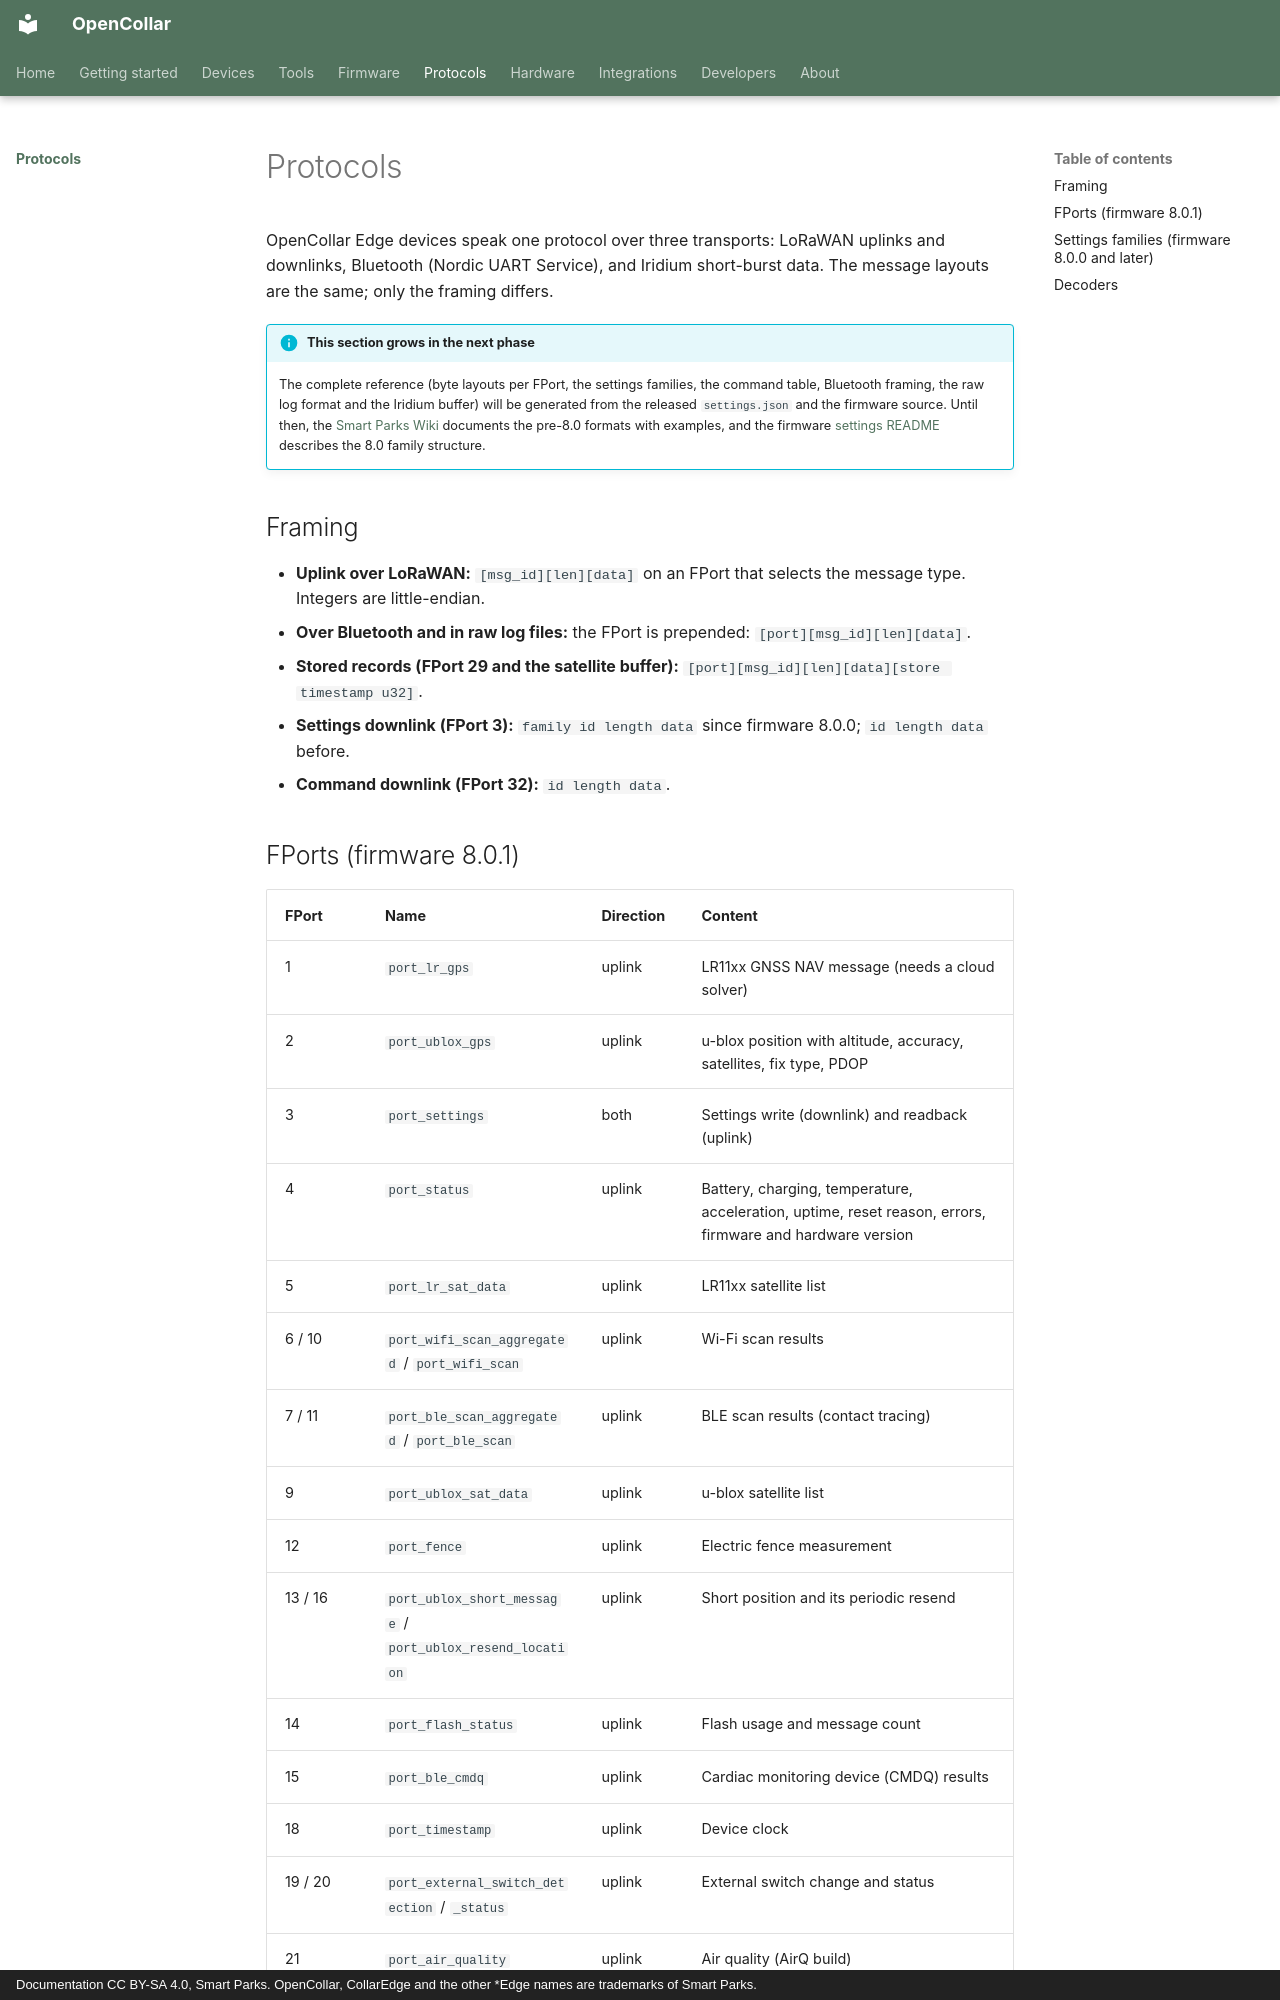

repository: SmartParksOrg/opencollar · page: protocols/index.html · generator: mkdocs · copyright: Documentation CC BY-SA 4.0, Smart Parks. OpenCollar, CollarEdge and the other *Edge names are trademarks of Smart Parks.

# Protocols

OpenCollar Edge devices speak one protocol over three transports: LoRaWAN uplinks and downlinks, Bluetooth (Nordic UART Service), and Iridium short-burst data. The message layouts are the same; only the framing differs.

!!! info "This section grows in the next phase"
    The complete reference (byte layouts per FPort, the settings families, the command table, Bluetooth framing, the raw log format and the Iridium buffer) will be generated from the released `settings.json` and the firmware source. Until then, the [Smart Parks Wiki](https://wiki.smartparks.org/devices/opencollar/lorawan_messages) documents the pre-8.0 formats with examples, and the firmware [settings README](https://github.com/SmartParksOrg/smartparks-opencollar-edge-fw-public/blob/main/scripts/settings/README.md) describes the 8.0 family structure.

## Framing

- **Uplink over LoRaWAN:** `[msg_id][len][data]` on an FPort that selects the message type. Integers are little-endian.
- **Over Bluetooth and in raw log files:** the FPort is prepended: `[port][msg_id][len][data]`.
- **Stored records (FPort 29 and the satellite buffer):** `[port][msg_id][len][data][store timestamp u32]`.
- **Settings downlink (FPort 3):** `family id length data` since firmware 8.0.0; `id length data` before.
- **Command downlink (FPort 32):** `id length data`.
